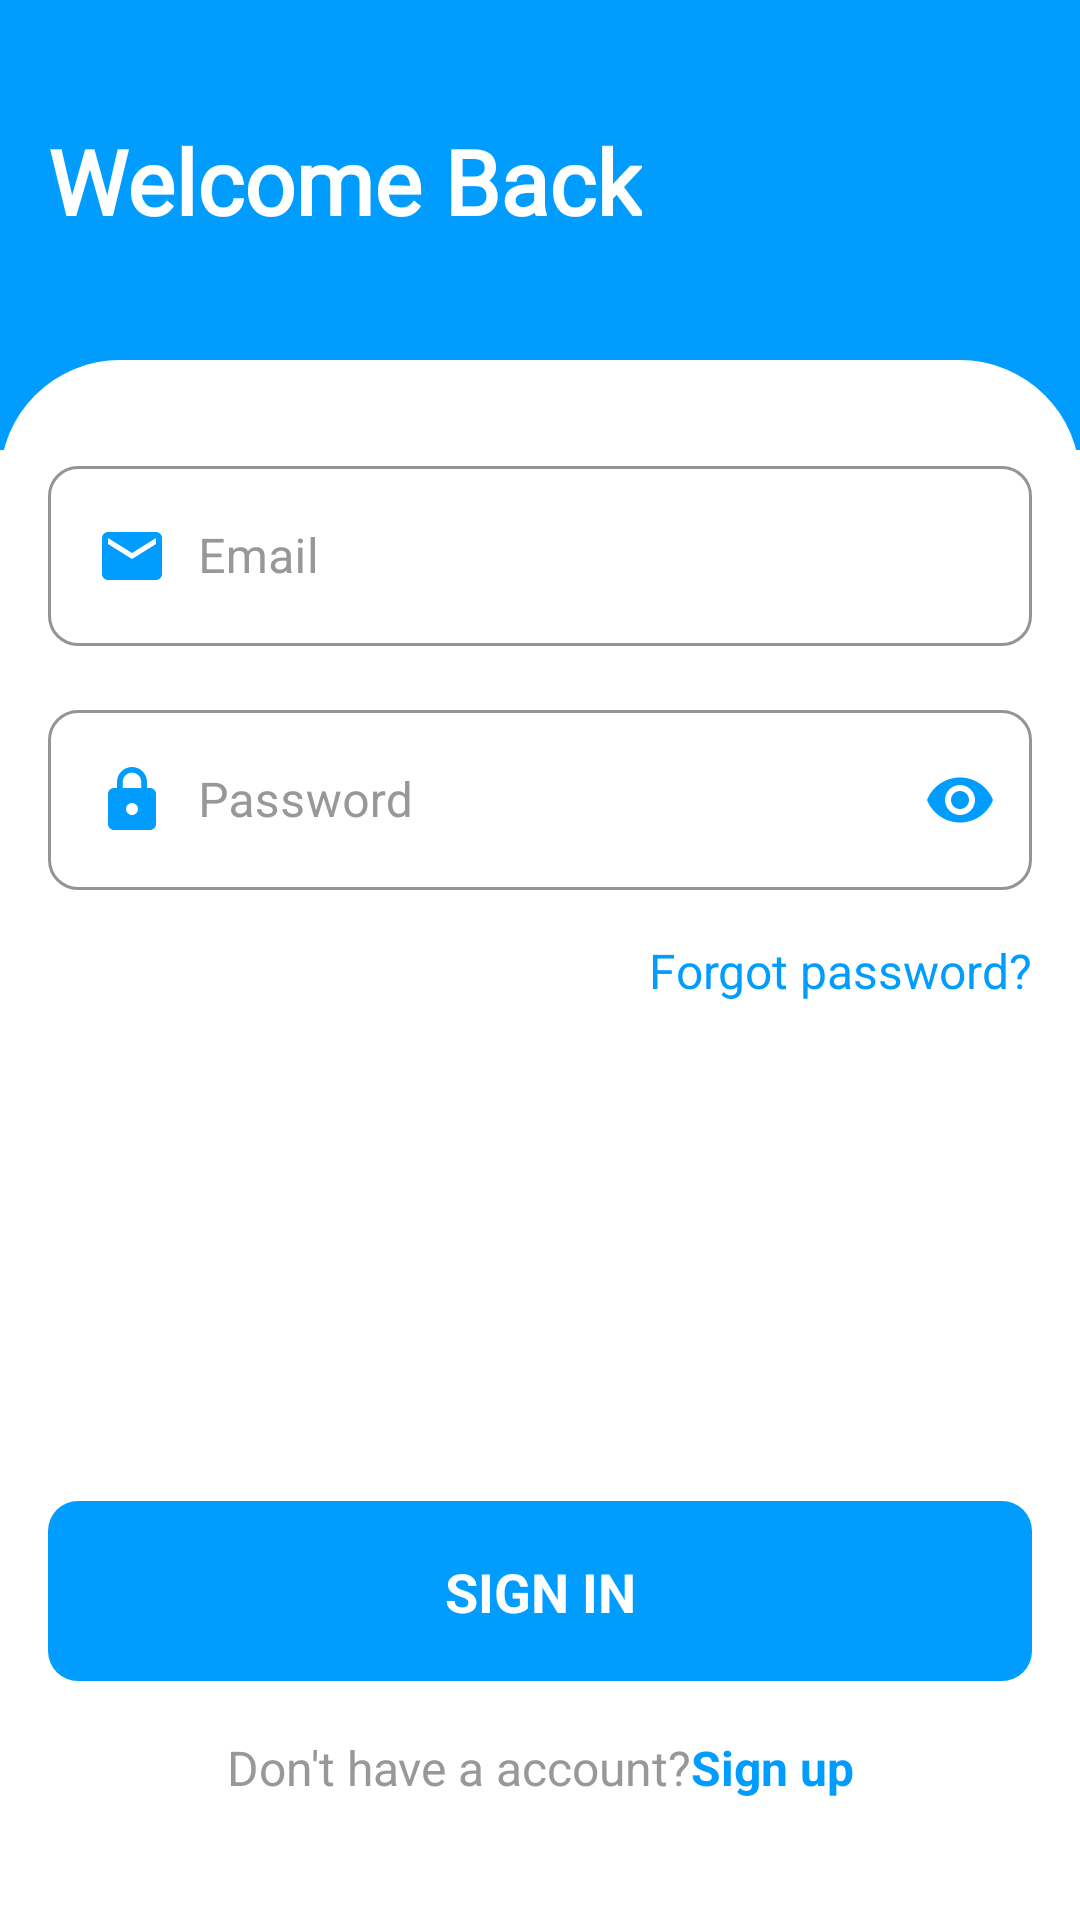

Android layout source for this screen:
<!-- AndroidManifest.xml: application theme Theme.EncryptedImageSharingApp -->
<!-- res/layout/activity_login.xml -->
<?xml version="1.0" encoding="utf-8"?>
<androidx.constraintlayout.widget.ConstraintLayout xmlns:android="http://schemas.android.com/apk/res/android"
    xmlns:app="http://schemas.android.com/apk/res-auto"
    xmlns:tools="http://schemas.android.com/tools"
    android:layout_width="match_parent"
    android:layout_height="match_parent"
    app:layout_constraintHorizontal_weight="4"
    tools:context=".ui.activities.LoginActivity">

    <View
        android:id="@+id/view"
        android:layout_width="match_parent"
        android:layout_height="150dp"
        android:background="@color/login_color"
        app:layout_constraintEnd_toEndOf="parent"
        app:layout_constraintStart_toStartOf="parent"
        app:layout_constraintTop_toTopOf="parent" />

    <TextView
        android:id="@+id/textView"
        android:layout_width="wrap_content"
        android:layout_height="wrap_content"
        android:layout_marginStart="16dp"
        android:fontFamily="@font/falling"
        android:text="@string/welcome_back"
        android:textColor="@color/white"
        android:textSize="30sp"
        android:textStyle="bold"
        app:layout_constraintBottom_toTopOf="@+id/constraint"
        app:layout_constraintStart_toStartOf="parent"
        app:layout_constraintTop_toTopOf="parent" />


    <androidx.constraintlayout.widget.ConstraintLayout
        android:id="@+id/constraint"
        android:layout_width="match_parent"
        android:layout_height="match_parent"
        android:layout_marginTop="120dp"
        android:background="@drawable/login_register_bg"
        app:layout_constraintBottom_toBottomOf="parent"
        app:layout_constraintEnd_toEndOf="parent"
        app:layout_constraintHorizontal_bias="0.5"
        app:layout_constraintStart_toStartOf="parent" />


    <com.google.android.material.textfield.TextInputLayout
        android:id="@+id/title_email"
        style="@style/Widget.MaterialComponents.TextInputLayout.OutlinedBox"
        android:layout_width="match_parent"
        android:layout_height="wrap_content"
        android:layout_marginStart="16dp"
        android:layout_marginEnd="16dp"
        android:focusable="false"
        android:focusableInTouchMode="true"
        android:hint="@string/email"
        android:textColorHint="@color/color_second_text"
        app:boxCornerRadiusBottomEnd="10dp"
        app:boxCornerRadiusBottomStart="10dp"
        app:boxCornerRadiusTopEnd="10dp"
        app:boxCornerRadiusTopStart="10dp"
        app:boxStrokeColor="@color/login_color"
        app:hintTextColor="@color/login_color"
        app:layout_constraintEnd_toEndOf="parent"
        app:layout_constraintStart_toStartOf="parent"
        app:layout_constraintTop_toBottomOf="@+id/view">

        <com.google.android.material.textfield.TextInputEditText
            android:id="@+id/email"
            android:layout_width="match_parent"
            android:layout_height="60dp"
            android:drawableStart="@drawable/ic_baseline_email_24"
            android:drawablePadding="10dp"
            android:inputType="text"
            android:padding="16dp"
            android:textColor="@color/color_primary_text"
            android:textCursorDrawable="@drawable/text_cursor_color" />
    </com.google.android.material.textfield.TextInputLayout>

    <com.google.android.material.textfield.TextInputLayout
        android:id="@+id/title_password"
        style="@style/Widget.MaterialComponents.TextInputLayout.OutlinedBox"
        android:layout_width="match_parent"
        android:layout_height="wrap_content"
        android:layout_marginStart="16dp"
        android:layout_marginTop="16dp"
        android:layout_marginEnd="16dp"
        android:hint="@string/password"
        android:textColorHint="@color/color_second_text"
        app:boxCornerRadiusBottomEnd="10dp"
        app:boxCornerRadiusBottomStart="10dp"
        app:boxCornerRadiusTopEnd="10dp"
        app:boxCornerRadiusTopStart="10dp"
        app:boxStrokeColor="@color/login_color"
        app:hintTextColor="@color/login_color"
        app:layout_constraintEnd_toEndOf="parent"
        app:layout_constraintStart_toStartOf="parent"
        app:layout_constraintTop_toBottomOf="@+id/title_email"
        app:passwordToggleDrawable="@drawable/show_selector_password"
        app:passwordToggleEnabled="true"
        app:passwordToggleTint="@color/login_color">

        <com.google.android.material.textfield.TextInputEditText
            android:id="@+id/password"
            android:layout_width="match_parent"
            android:layout_height="60dp"
            android:drawableStart="@drawable/ic_baseline_lock_24"
            android:drawablePadding="10dp"
            android:inputType="textPassword"
            android:padding="16dp"
            android:textColor="@color/color_primary_text"
            android:textCursorDrawable="@drawable/text_cursor_color" />
    </com.google.android.material.textfield.TextInputLayout>


    <TextView
        android:id="@+id/forgot_password"
        android:layout_width="wrap_content"
        android:layout_height="wrap_content"
        android:layout_marginTop="16dp"
        android:text="@string/forgot_password"
        android:textColor="@color/login_color"
        android:textSize="16sp"
        app:layout_constraintEnd_toEndOf="@+id/title_password"
        app:layout_constraintTop_toBottomOf="@+id/title_password" />


    <ImageView
        android:id="@+id/button_login"
        android:layout_width="match_parent"
        android:layout_height="wrap_content"
        android:layout_marginStart="16dp"
        android:layout_marginEnd="16dp"
        android:layout_marginBottom="8dp"
        android:contentDescription="@string/image"
        android:background="@drawable/button_background"
        app:layout_constraintBottom_toTopOf="@+id/linearLayout"
        app:layout_constraintEnd_toEndOf="@+id/title_password"
        app:layout_constraintStart_toStartOf="@+id/title_password" />

    <TextView
        android:layout_width="wrap_content"
        android:layout_height="wrap_content"
        android:text="@string/sign_in"
        android:textColor="@color/white"
        android:textSize="18sp"
        android:textStyle="bold"
        app:layout_constraintBottom_toBottomOf="@+id/button_login"
        app:layout_constraintEnd_toEndOf="@+id/button_login"
        app:layout_constraintStart_toStartOf="@+id/button_login"
        app:layout_constraintTop_toTopOf="@+id/button_login" />

    <LinearLayout
        android:id="@+id/linearLayout"
        android:layout_width="wrap_content"
        android:layout_height="wrap_content"
        android:layout_marginBottom="30dp"
        android:gravity="center_vertical"
        android:orientation="horizontal"
        android:padding="10dp"
        app:layout_constraintBottom_toBottomOf="parent"
        app:layout_constraintEnd_toEndOf="@+id/button_login"
        app:layout_constraintStart_toStartOf="@+id/button_login">

        <TextView
            android:layout_width="wrap_content"
            android:layout_height="wrap_content"
            android:text="@string/don_t_have_a_account"
            android:textColor="@color/color_second_text"
            android:textSize="16sp" />

        <TextView
            android:id="@+id/sign_up_text"
            android:layout_width="wrap_content"
            android:layout_height="wrap_content"
            android:text="@string/sign_up"
            android:textColor="@color/login_color"
            android:textSize="16sp"
            android:textStyle="bold" />
    </LinearLayout>
</androidx.constraintlayout.widget.ConstraintLayout>
<!-- resources referenced by this layout -->
<resources>
  <color name="color_primary_text">#222934</color>
  <color name="color_second_text">#989898</color>
  <color name="login_color">#009dff</color>
  <color name="white">#FFFFFFFF</color>
  <!-- drawable button_background (drawable) -->
  <?xml version="1.0" encoding="utf-8"?>
  <shape
      android:shape="rectangle"
      xmlns:android="http://schemas.android.com/apk/res/android">
  
      <solid android:color="#009dff"/>
      <size android:height="60dp"/>
  
      <corners android:radius="10dp"/>
  
  
  </shape>
  <!-- drawable ic_baseline_email_24 (drawable) -->
  <vector android:height="24dp" android:tint="#009dff"
      android:viewportHeight="24" android:viewportWidth="24"
      android:width="24dp" xmlns:android="http://schemas.android.com/apk/res/android">
      <path android:fillColor="@android:color/white" android:pathData="M20,4L4,4c-1.1,0 -1.99,0.9 -1.99,2L2,18c0,1.1 0.9,2 2,2h16c1.1,0 2,-0.9 2,-2L22,6c0,-1.1 -0.9,-2 -2,-2zM20,8l-8,5 -8,-5L4,6l8,5 8,-5v2z"/>
  </vector>
  <!-- drawable ic_baseline_lock_24 (drawable) -->
  <vector android:height="24dp" android:tint="#009dff"
      android:viewportHeight="24" android:viewportWidth="24"
      android:width="24dp" xmlns:android="http://schemas.android.com/apk/res/android">
      <path android:fillColor="@android:color/white" android:pathData="M18,8h-1L17,6c0,-2.76 -2.24,-5 -5,-5S7,3.24 7,6v2L6,8c-1.1,0 -2,0.9 -2,2v10c0,1.1 0.9,2 2,2h12c1.1,0 2,-0.9 2,-2L20,10c0,-1.1 -0.9,-2 -2,-2zM12,17c-1.1,0 -2,-0.9 -2,-2s0.9,-2 2,-2 2,0.9 2,2 -0.9,2 -2,2zM15.1,8L8.9,8L8.9,6c0,-1.71 1.39,-3.1 3.1,-3.1 1.71,0 3.1,1.39 3.1,3.1v2z"/>
  </vector>
  <!-- drawable login_register_bg (drawable) -->
  <?xml version="1.0" encoding="utf-8"?>
  <shape
      android:shape="rectangle"
      xmlns:android="http://schemas.android.com/apk/res/android">
  
      <solid android:color="@color/white"/>
      <corners android:topLeftRadius="40dp"
          android:topRightRadius="40dp"/>
  
  </shape>
  <!-- drawable text_cursor_color (drawable) -->
  <?xml version="1.0" encoding="utf-8"?>
  <shape xmlns:android="http://schemas.android.com/apk/res/android">
  
      <solid android:color="@color/login_color"/>
      <size android:width="1dp" />
  
  
  
  </shape>
  <string name="don_t_have_a_account">Don\'t have a account?</string>
  <string name="email">Email</string>
  <string name="forgot_password">Forgot password?</string>
  <string name="image">image</string>
  <string name="password">Password</string>
  <string name="sign_in">SIGN IN</string>
  <string name="sign_up">Sign up</string>
  <string name="welcome_back">Welcome Back</string>
  <style name="Theme.EncryptedImageSharingApp" parent="Theme.MaterialComponents.DayNight.DarkActionBar">
          
          <item name="colorPrimary">@color/purple_500</item>
          <item name="colorPrimaryVariant">@color/purple_700</item>
          <item name="colorOnPrimary">@color/white</item>
          
          <item name="colorSecondary">@color/teal_200</item>
          <item name="colorSecondaryVariant">@color/teal_700</item>
          <item name="colorOnSecondary">@color/black</item>
          
          <item name="android:statusBarColor" tools:targetApi="l">?attr/colorPrimaryVariant</item>
          
      </style>
  <color name="purple_500">#FF6200EE</color>
  <color name="purple_700">#FF3700B3</color>
  <color name="teal_200">#FF03DAC5</color>
  <color name="teal_700">#FF018786</color>
  <color name="black">#FF000000</color>
</resources>
